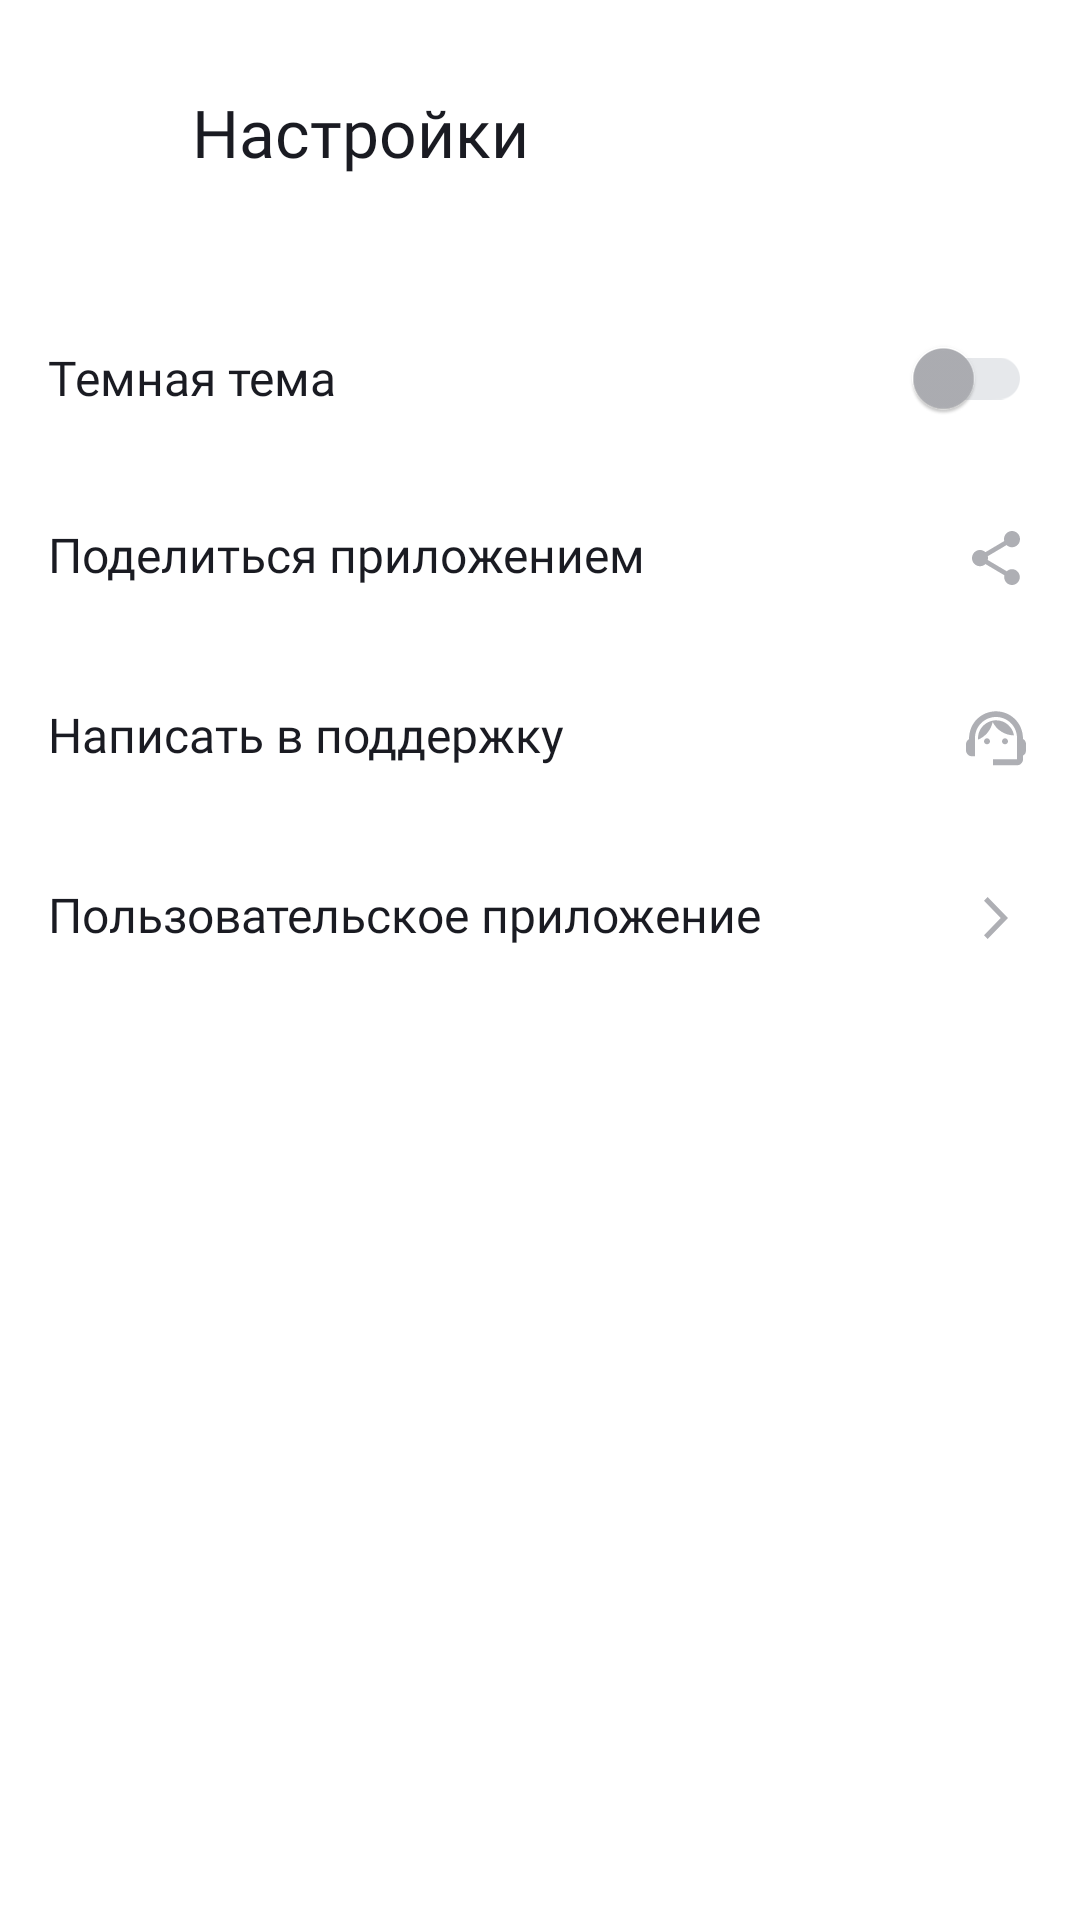

Reconstruct the res/layout file that produces this screen, plus the resources it refers to.
<!-- AndroidManifest.xml: application theme Base.Theme.PlaylistMaker -->
<!-- res/layout/settings_activity.xml -->
<?xml version="1.0" encoding="utf-8"?>
<LinearLayout xmlns:android="http://schemas.android.com/apk/res/android"
    xmlns:app="http://schemas.android.com/apk/res-auto"
    xmlns:tools="http://schemas.android.com/tools"
    style="@style/SettingsActivityBackground"
    android:layout_width="match_parent"
    android:layout_height="match_parent"
    android:orientation="vertical"
    android:padding="@dimen/margin_on_the_edges"
    tools:context=".presentation.ui.settings.activity.SettingsActivity">

    <LinearLayout
        android:id="@+id/panel_heade"
        android:layout_width="match_parent"
        android:layout_height="wrap_content"
        android:minHeight="@dimen/height_panel_header"
        android:orientation="horizontal">

        <ImageView
            android:id="@+id/iv_button_back"
            style="@style/SettingsActivityTitle"
            android:layout_width="@dimen/button_back_size"
            android:layout_height="@dimen/button_back_size"
            android:layout_gravity="center"
            android:clickable="true"
            android:contentDescription="@string/title_back"
            android:focusable="true"
            android:src="@drawable/button_back" />

        <TextView
            android:id="@+id/title_settings"
            style="@style/SettingsActivityTitle"
            android:layout_width="match_parent"
            android:layout_height="wrap_content"
            android:layout_gravity="center"
            android:fontFamily="@font/ys_display_medium"
            android:gravity="center_vertical"
            android:text="@string/title_settings"
            android:textAppearance="@style/Title"
            android:textSize="@dimen/primary_text_size_22" />

    </LinearLayout>

    <LinearLayout
        android:layout_width="match_parent"
        android:layout_height="wrap_content"
        android:layout_marginTop="@dimen/margin_top_24"
        android:minHeight="@dimen/settings_element_height"
        android:orientation="horizontal">

        <TextView
            style="@style/SettingsActivityTextColor"
            android:layout_width="0dp"
            android:layout_height="wrap_content"
            android:layout_gravity="center"
            android:layout_weight="1"
            android:fontFamily="@font/ys_display_regular"
            android:text="@string/dark_theme"
            android:textSize="@dimen/primary_text_size_16" />

        <androidx.appcompat.widget.SwitchCompat
            android:id="@+id/dark_theme_switch"
            style="@style/ButtonSwitch"
            android:layout_width="@dimen/button_switch_compat_width"
            android:layout_height="@dimen/button_switch_compat_height"
            android:layout_gravity="center" />

    </LinearLayout>

    <LinearLayout
        android:id="@+id/share_application"
        android:layout_width="match_parent"
        android:layout_height="wrap_content"
        android:clickable="true"
        android:focusable="true"
        android:foreground="?attr/selectableItemBackground"
        android:minHeight="@dimen/settings_element_height"
        android:orientation="horizontal">

        <TextView
            style="@style/SettingsActivityTextColor"
            android:layout_width="match_parent"
            android:layout_height="wrap_content"
            android:layout_gravity="center"
            android:fontFamily="@font/ys_display_regular"
            android:text="@string/share_app"
            android:textSize="@dimen/primary_text_size_16"
            app:drawableEndCompat="@drawable/share_light_mode" />

    </LinearLayout>

    <LinearLayout
        android:id="@+id/write_to_support"
        android:layout_width="match_parent"
        android:layout_height="wrap_content"
        android:clickable="true"
        android:focusable="true"
        android:foreground="?attr/selectableItemBackground"
        android:minHeight="@dimen/settings_element_height"
        android:orientation="horizontal">

        <TextView
            style="@style/SettingsActivityTextColor"
            android:layout_width="match_parent"
            android:layout_height="wrap_content"
            android:layout_gravity="center"
            android:fontFamily="@font/ys_display_regular"
            android:text="@string/write_to_support"
            android:textSize="@dimen/primary_text_size_16"
            app:drawableEndCompat="@drawable/support_light_mode" />

    </LinearLayout>

    <LinearLayout
        android:id="@+id/terms_of_use"
        android:layout_width="match_parent"
        android:layout_height="wrap_content"
        android:clickable="true"
        android:focusable="true"
        android:foreground="?attr/selectableItemBackground"
        android:minHeight="@dimen/settings_element_height"
        android:orientation="horizontal">

        <TextView
            style="@style/SettingsActivityTextColor"
            android:layout_width="match_parent"
            android:layout_height="wrap_content"
            android:layout_gravity="center"
            android:fontFamily="@font/ys_display_regular"
            android:text="@string/user_application"
            android:textSize="@dimen/primary_text_size_16"
            app:drawableEndCompat="@drawable/arrow_forward_light_mode" />

    </LinearLayout>

</LinearLayout>
<!-- resources referenced by this layout -->
<resources>
  <dimen name="button_back_size">48dp</dimen>
  <dimen name="button_switch_compat_height">48dp</dimen>
  <dimen name="button_switch_compat_width">56dp</dimen>
  <dimen name="height_panel_header">56dp</dimen>
  <dimen name="margin_on_the_edges">16dp</dimen>
  <dimen name="margin_top_24">24dp</dimen>
  <dimen name="primary_text_size_16">16sp</dimen>
  <dimen name="primary_text_size_22">22sp</dimen>
  <dimen name="settings_element_height">60dp</dimen>
  <!-- drawable arrow_forward_light_mode (drawable) -->
  <vector xmlns:android="http://schemas.android.com/apk/res/android"
      android:width="24dp"
      android:height="24dp"
      android:viewportWidth="24"
      android:viewportHeight="24">
    <path
        android:pathData="M8,17.749L9.213,19L16,12L9.213,5L8,6.252L13.573,12L8,17.749Z"
        android:fillColor="@color/settings_icon_color_light_mode"/>
  </vector>
  <!-- drawable button_back (drawable) -->
  <vector xmlns:android="http://schemas.android.com/apk/res/android"
      android:width="48dp"
      android:height="48dp"
      android:viewportWidth="48"
      android:viewportHeight="48">
    <group>
      <clip-path
          android:pathData="M12,12h24v24h-24z"/>
      <path
          android:pathData="M32,23H19.83L25.42,17.41L24,16L16,24L24,32L25.41,30.59L19.83,25H32V23Z"
          android:fillColor="@color/icon_color_light_mode"/>
    </group>
  </vector>
  <string name="dark_theme">Темная тема</string>
  <string name="share_app">Поделиться приложением</string>
  <string name="title_back">Назад</string>
  <string name="title_settings">Настройки</string>
  <string name="user_application">Пользовательское приложение</string>
  <string name="write_to_support">Написать в поддержку</string>
  <style name="ButtonSwitch">
          <item name="thumbTint">@color/yp_text_gray</item>
          <item name="trackTint">@color/yp_light_gray</item>
      </style>
  <style name="SettingsActivityBackground">
          <item name="android:background">@color/white</item>
      </style>
  <style name="SettingsActivityTextColor">
          <item name="android:textColor">@color/yp_black</item>
          <item name="drawableTint">@color/yp_text_gray</item>
      </style>
  <style name="SettingsActivityTitle">
          <item name="android:textColor">@color/yp_black</item>
          <item name="tint">@color/yp_black</item>
      </style>
  <style name="Title">
          <item name="android:textSize">@dimen/primary_text_size_22</item>
          <item name="android:textColor">@color/white</item>
      </style>
  <style name="Base.Theme.PlaylistMaker" parent="Theme.Material3.DayNight.NoActionBar">
          
          
          <item name="android:statusBarColor">@color/white</item>
          <item name="android:windowLightStatusBar">true</item>
          <item name="alertDialogTheme">@style/dialog_theme</item>
      </style>
  <color name="settings_icon_color_light_mode">#AEAFB4</color>
  <color name="yp_text_gray">#AEAFB4</color>
  <color name="yp_light_gray">#E6E8EB</color>
  <color name="white">#FFFFFFFF</color>
  <color name="yp_black">#1A1B22</color>
  <dimen name="primary_text_size_19">19sp</dimen>
  <dimen name="height64">64dp</dimen>
  <style name="custom_body_text_style" parent="MaterialAlertDialog.MaterialComponents.Title.Text">
          <item name="android:textColor">@color/yp_black</item>
          <item name="android:textSize">@dimen/primary_text_size_19</item>
  
      </style>
  <style name="positive_button_style">
          <item name="android:textColor">@color/yp_blue</item>
          <item name="backgroundTint">@color/white</item>
      </style>
  <style name="negative_button_style">
          <item name="android:textColor">@color/yp_blue</item>
          <item name="backgroundTint">@color/white</item>
      </style>
  <dimen name="padding16">16dp</dimen>
  <color name="yp_blue">#3772E7</color>
</resources>
